Run: headless pygame with SDL's dummy video driver; simulated clock (each Clock.tick advances the game by its frame time, no real sleeping); random seed 0; keys injected as events and as key.get_pressed() state; no mouse input.
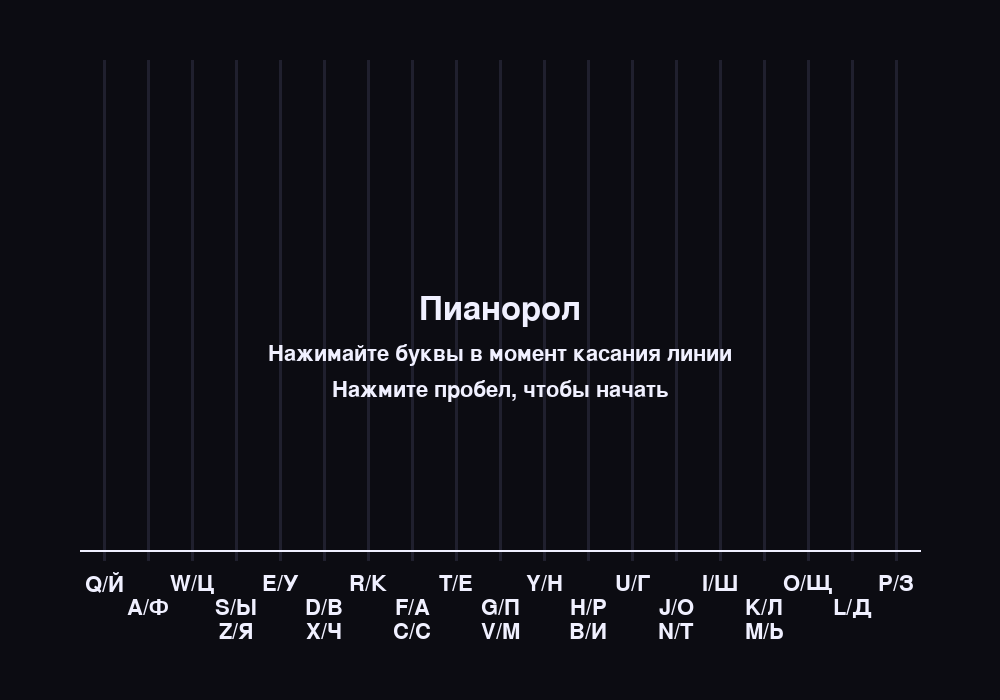
Frame 1 of 4 · flips 1–60 · no input
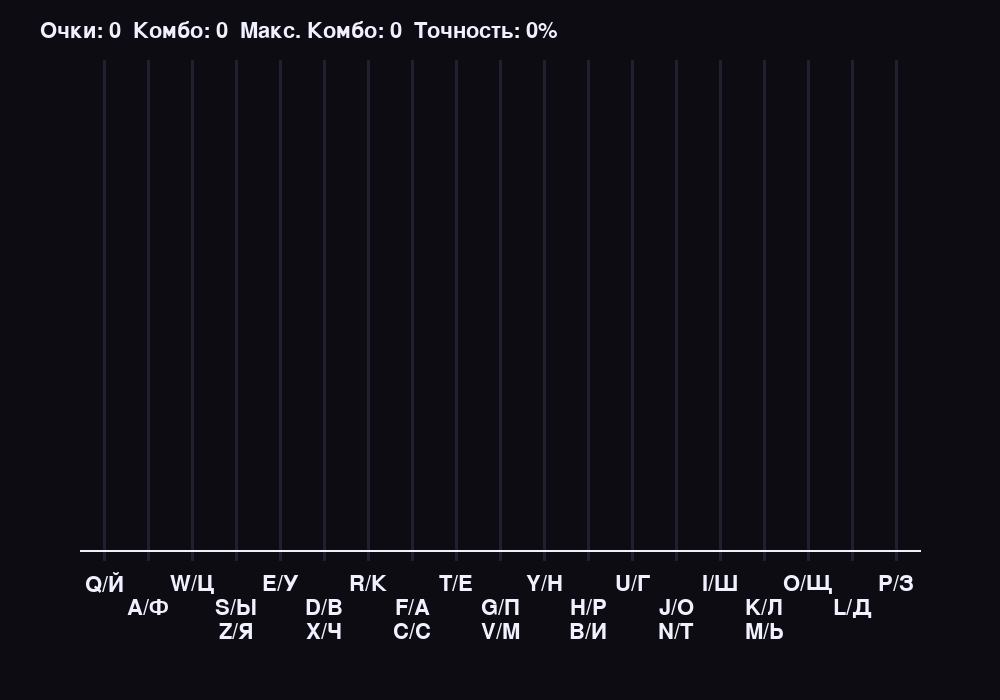
Frame 2 of 4 · flips 61–180 · tapped SPACE, RETURN · held RIGHT (→), D
Frame 3 of 4 · flips 181–300 · held DOWN (↓), S · screen unchanged from frame 2, image omitted
Frame 4 of 4 · flips 301–420 · held LEFT (←), A, UP (↑), W · screen unchanged from frame 3, image omitted

The pygame program that drew these frames:

import math
import random
import sys
import time
from dataclasses import dataclass

import pygame

SCREEN_WIDTH = 1000
SCREEN_HEIGHT = 700
FPS = 60

BACKGROUND = (12, 12, 18)
LANE_COLOR = (32, 32, 46)
TARGET_LINE = (240, 240, 255)
NOTE_COLOR = (109, 226, 255)
NOTE_HIT = (126, 255, 153)
NOTE_MISS = (255, 109, 120)
TEXT_COLOR = (240, 240, 255)

ROWS = [
    ("QWERTYUIOP", "ЙЦУКЕНГШЩЗ"),
    ("ASDFGHJKL", "ФЫВАПРОЛД"),
    ("ZXCVBNM", "ЯЧСМИТЬ"),
]
ALL_LETTERS = "".join("".join(row) for rows in ROWS for row in rows)

LANE_TOP = 60
LANE_BOTTOM = SCREEN_HEIGHT - 140
TARGET_Y = LANE_BOTTOM - 10

SPAWN_INTERVAL = 0.45
FALL_SPEED = 320.0

WINDOWS = {
    "perfect": 14,
    "great": 26,
    "good": 40,
}

SCORES = {
    "perfect": 300,
    "great": 150,
    "good": 75,
}


@dataclass
class Note:
    letter: str
    x: float
    y: float
    hit: bool = False
    missed: bool = False


class PianoRoll:
    def __init__(self) -> None:
        pygame.init()
        self.screen = pygame.display.set_mode((SCREEN_WIDTH, SCREEN_HEIGHT))
        pygame.display.set_caption("Пианорол")
        self.clock = pygame.time.Clock()
        self.font = pygame.font.Font(None, 32)
        self.large_font = pygame.font.Font(None, 48)

        self.lanes, self.lane_labels = self._build_lanes()
        self.notes: list[Note] = []
        self.last_spawn = time.time()

        self.score = 0
        self.combo = 0
        self.max_combo = 0
        self.hits = 0
        self.misses = 0
        self.running = True
        self.start_time = time.time()

    def _build_lanes(self) -> tuple[dict[str, tuple[float, int]], list[tuple[float, int, str]]]:
        lanes: dict[str, tuple[float, int]] = {}
        labels: list[tuple[float, int, str]] = []
        available_width = SCREEN_WIDTH - 120
        for row_index, (latin_row, cyrillic_row) in enumerate(ROWS):
            row_width = available_width * (len(latin_row) / len(ROWS[0][0]))
            start_x = (SCREEN_WIDTH - row_width) / 2
            gap = row_width / len(latin_row)
            for i, latin_letter in enumerate(latin_row):
                cyrillic_letter = cyrillic_row[i]
                x = start_x + i * gap + gap / 2
                lanes[latin_letter] = (x, row_index)
                lanes[cyrillic_letter] = (x, row_index)
                labels.append((x, row_index, f"{latin_letter}/{cyrillic_letter}"))
        return lanes, labels

    def spawn_note(self) -> None:
        letter = random.choice(ALL_LETTERS)
        x, _ = self.lanes[letter]
        self.notes.append(Note(letter=letter, x=x, y=LANE_TOP - 40))

    def handle_hit(self, letter: str) -> None:
        candidates = [note for note in self.notes if note.letter == letter and not note.hit and not note.missed]
        if not candidates:
            self.register_miss()
            return
        note = min(candidates, key=lambda n: abs(n.y - TARGET_Y))
        distance = abs(note.y - TARGET_Y)
        for tier, window in WINDOWS.items():
            if distance <= window:
                note.hit = True
                self.register_hit(tier)
                return
        self.register_miss()

    def register_hit(self, tier: str) -> None:
        self.score += SCORES[tier]
        self.combo += 1
        self.max_combo = max(self.max_combo, self.combo)
        self.hits += 1

    def register_miss(self) -> None:
        self.combo = 0
        self.misses += 1

    def update_notes(self, dt: float) -> None:
        for note in self.notes:
            if note.hit or note.missed:
                continue
            note.y += FALL_SPEED * dt
            if note.y > TARGET_Y + WINDOWS["good"]:
                note.missed = True
                self.register_miss()
        self.notes = [note for note in self.notes if note.y < SCREEN_HEIGHT + 60]

    def draw_lanes(self) -> None:
        for x, row_index, label_text in self.lane_labels:
            pygame.draw.line(self.screen, LANE_COLOR, (x, LANE_TOP), (x, LANE_BOTTOM), 3)
            label = self.font.render(label_text, True, TEXT_COLOR)
            rect = label.get_rect(center=(x, LANE_BOTTOM + 24 + row_index * 24))
            self.screen.blit(label, rect)
        pygame.draw.line(self.screen, TARGET_LINE, (80, TARGET_Y), (SCREEN_WIDTH - 80, TARGET_Y), 2)

    def draw_notes(self) -> None:
        for note in self.notes:
            if note.missed:
                color = NOTE_MISS
            elif note.hit:
                color = NOTE_HIT
            else:
                color = NOTE_COLOR
            pygame.draw.circle(self.screen, color, (int(note.x), int(note.y)), 16)
            label = self.font.render(note.letter, True, BACKGROUND)
            rect = label.get_rect(center=(note.x, note.y))
            self.screen.blit(label, rect)

    def draw_hud(self) -> None:
        accuracy = 0
        total = self.hits + self.misses
        if total > 0:
            accuracy = math.floor((self.hits / total) * 100)
        hud_text = f"Очки: {self.score}  Комбо: {self.combo}  Макс. Комбо: {self.max_combo}  Точность: {accuracy}%"
        hud = self.font.render(hud_text, True, TEXT_COLOR)
        self.screen.blit(hud, (40, 20))

    def draw_intro(self) -> None:
        title = self.large_font.render("Пианорол", True, TEXT_COLOR)
        subtitle = self.font.render("Нажимайте буквы в момент касания линии", True, TEXT_COLOR)
        start = self.font.render("Нажмите пробел, чтобы начать", True, TEXT_COLOR)
        self.screen.blit(title, title.get_rect(center=(SCREEN_WIDTH / 2, SCREEN_HEIGHT / 2 - 40)))
        self.screen.blit(subtitle, subtitle.get_rect(center=(SCREEN_WIDTH / 2, SCREEN_HEIGHT / 2 + 4)))
        self.screen.blit(start, start.get_rect(center=(SCREEN_WIDTH / 2, SCREEN_HEIGHT / 2 + 40)))

    def run(self) -> None:
        playing = False
        while self.running:
            dt = self.clock.tick(FPS) / 1000
            for event in pygame.event.get():
                if event.type == pygame.QUIT:
                    self.running = False
                if event.type == pygame.KEYDOWN:
                    if event.key == pygame.K_ESCAPE:
                        self.running = False
                    if not playing and event.key == pygame.K_SPACE:
                        playing = True
                        self.start_time = time.time()
                        self.last_spawn = time.time()
                        continue
                    if playing and event.unicode and event.unicode.upper() in self.lanes:
                        self.handle_hit(event.unicode.upper())

            self.screen.fill(BACKGROUND)
            self.draw_lanes()

            if playing:
                now = time.time()
                if now - self.last_spawn >= SPAWN_INTERVAL:
                    self.spawn_note()
                    self.last_spawn = now
                self.update_notes(dt)
                self.draw_notes()
                self.draw_hud()
            else:
                self.draw_intro()

            pygame.display.flip()

        pygame.quit()
        sys.exit()


if __name__ == "__main__":
    PianoRoll().run()
